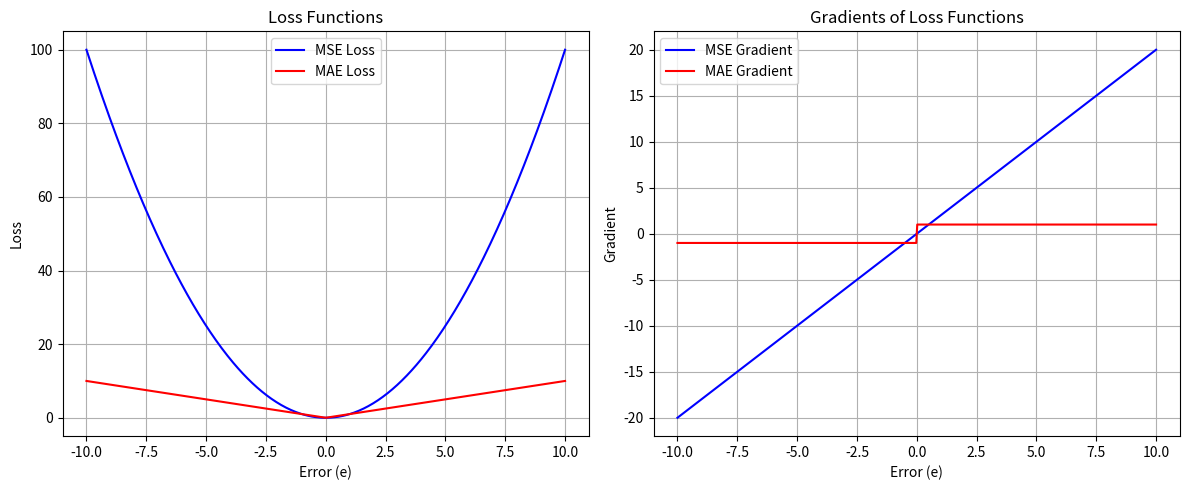

Write the Python code that produced this figure.
import numpy as np
import matplotlib.pyplot as plt

# Define the error values
e = np.linspace(-10, 10, 500)

# Loss functions
mse_loss = e**2
mae_loss = np.abs(e)

# Gradients
mse_grad = 2*e
mae_grad = np.sign(e)  # -1 for e<0, +1 for e>0, 0 for e=0

# Plotting
fig, axes = plt.subplots(1, 2, figsize=(12, 5))

# Loss functions
axes[0].plot(e, mse_loss, label='MSE Loss', color='blue')
axes[0].plot(e, mae_loss, label='MAE Loss', color='red')
axes[0].set_title("Loss Functions")
axes[0].set_xlabel("Error (e)")
axes[0].set_ylabel("Loss")
axes[0].legend()
axes[0].grid(True)

# Gradients
axes[1].plot(e, mse_grad, label='MSE Gradient', color='blue')
axes[1].plot(e, mae_grad, label='MAE Gradient', color='red')
axes[1].set_title("Gradients of Loss Functions")
axes[1].set_xlabel("Error (e)")
axes[1].set_ylabel("Gradient")
axes[1].legend()
axes[1].grid(True)

plt.tight_layout()
plt.show()  